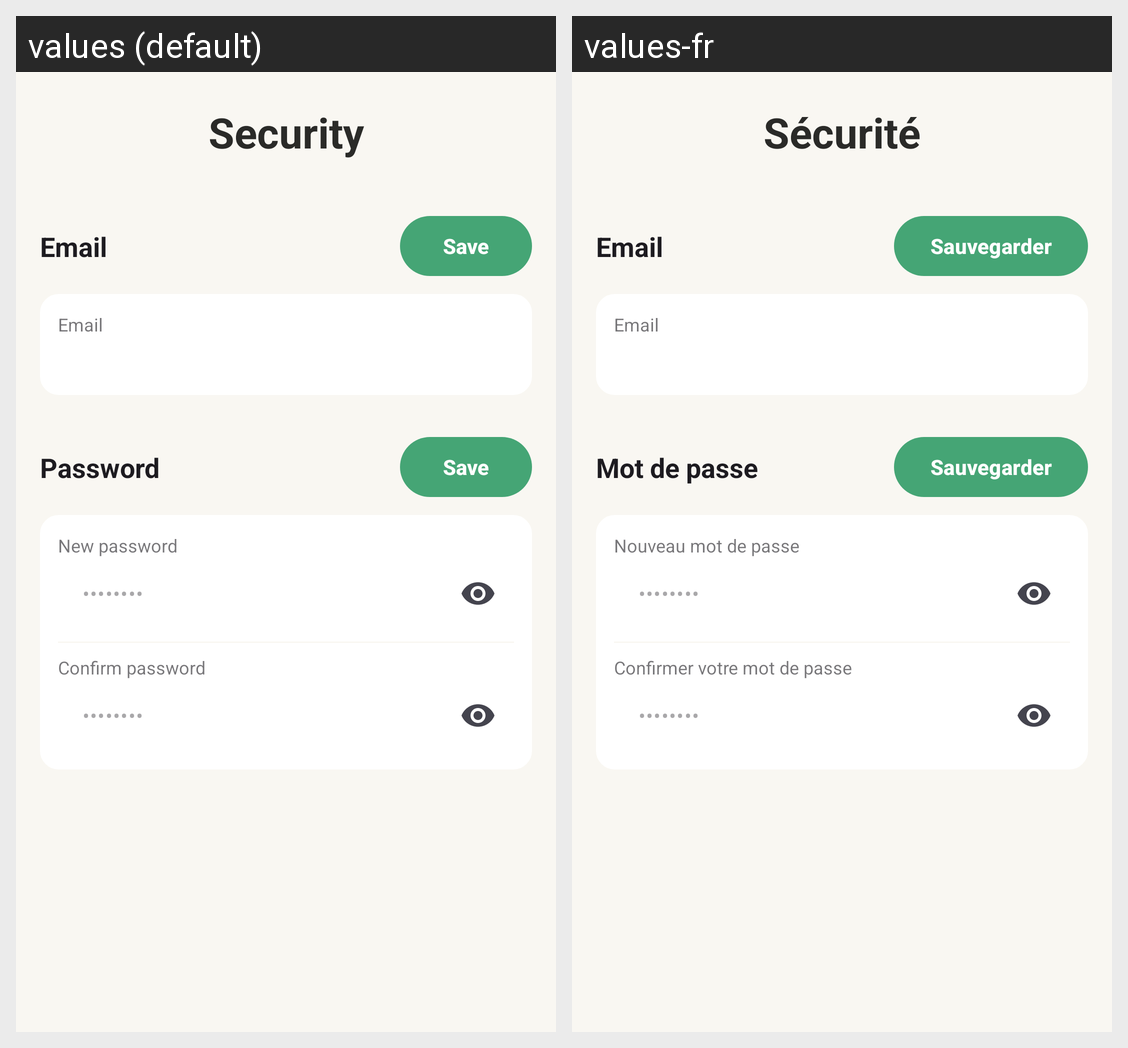

Strings drawn on this Android screen and how each of the app's shown locales translates them:
Android screen res/layout/fragment_security_setting.xml rendered under 2 locales, left to right: values (default), values-fr. Device: Nexus 5 (rendered at 1080×1920; each locale shown at half size, 540×960, under a caption strip naming it); theme Theme.UpAgain.
Strings drawn on this screen, with the default value and each locale's value (text and hints the layout hard-codes, and strings that could not be matched under every locale, appear in the picture but are not listed):

security
  values: Security
  values-fr: Sécurité

email
  values: Email
  values-fr: Email  [not translated; the default value is used]

btn_save
  values: Save
  values-fr: Sauvegarder

password
  values: Password
  values-fr: Mot de passe

new_password
  values: New password
  values-fr: Nouveau mot de passe

confirm_password
  values: Confirm password
  values-fr: Confirmer votre mot de passe
